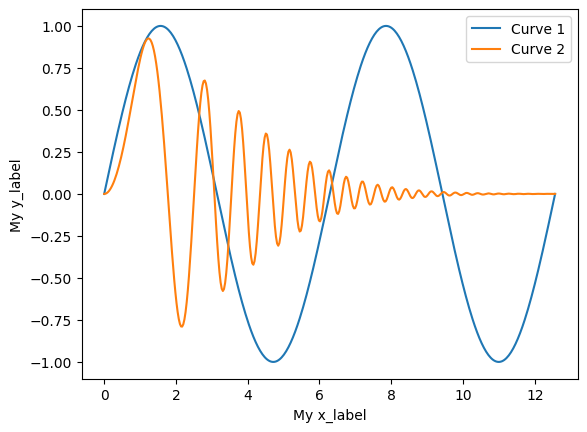
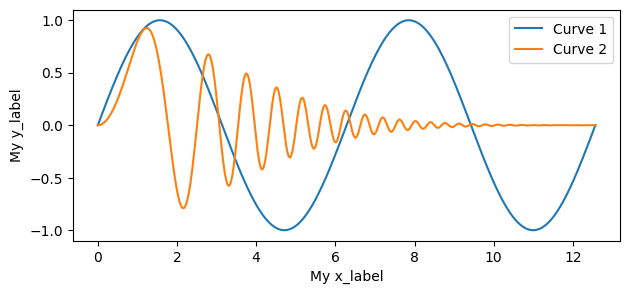
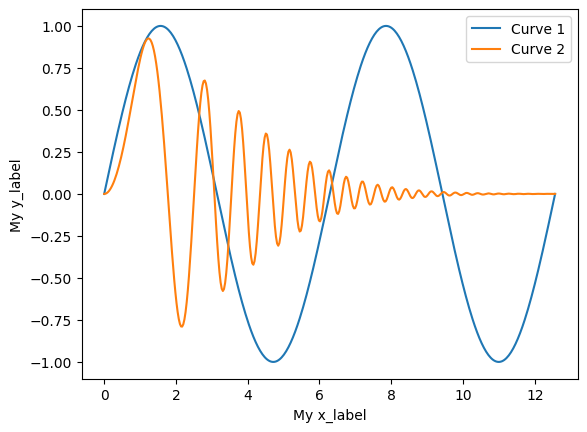
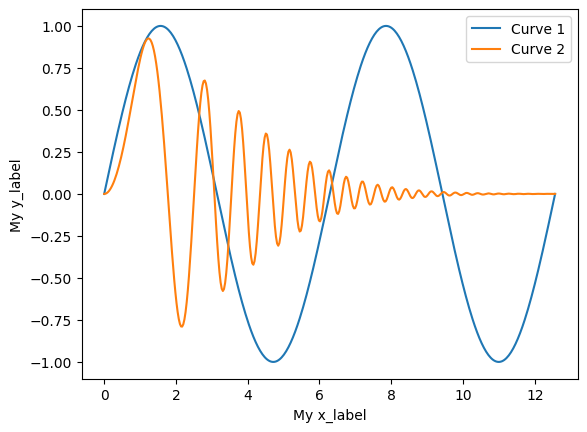
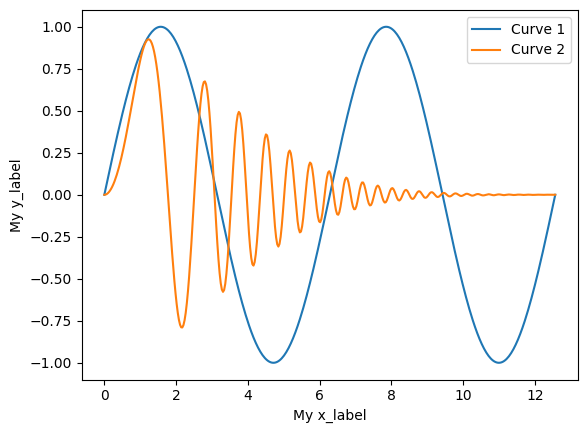
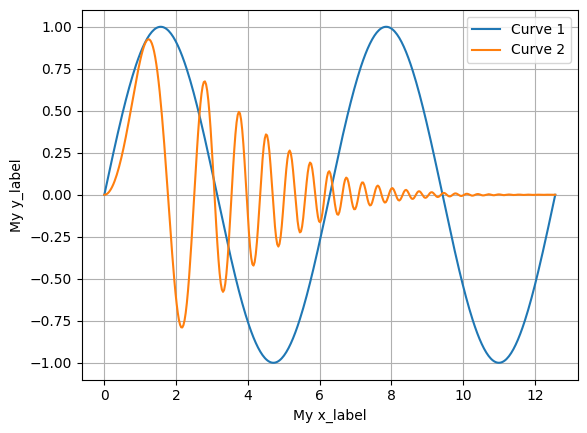

Write Python code to recreate these figures, in order.
import numpy as np
import matplotlib.pyplot as plt

x = np.linspace(0, 4*np.pi, 400)
y1 = np.sin(x)
y2 = np.exp(-x**2/20) * np.sin(x**2)

# %% Example 1: modified default values
plt.figure()
plt.plot(x, y1, label='Curve 1')
plt.plot(x, y2, label='Curve 2')
plt.gca().set(xlabel='My x_label', ylabel='My y_label')
plt.legend()
plt.savefig('test_modified_default.pdf')

# %% Example 2: modified default values, larger figure size
plt.figure(figsize=(7.0625, 3))
plt.plot(x, y1, label='Curve 1')
plt.plot(x, y2, label='Curve 2')
plt.gca().set(xlabel='My x_label', ylabel='My y_label')
plt.legend()
plt.savefig('test_modified_default_larger_figsize.pdf')

# %% Example 3: modified default values, without grid
plt.figure()
plt.plot(x, y1, label='Curve 1')
plt.plot(x, y2, label='Curve 2')
plt.gca().set(xlabel='My x_label', ylabel='My y_label')
plt.legend()
plt.grid(False)
plt.savefig('test_modified_default_no_grid.pdf')

# %% Example 4: modified default values, without ticks on the top and right spines
plt.figure()
plt.plot(x, y1, label='Curve 1')
plt.plot(x, y2, label='Curve 2')
plt.gca().set(xlabel='My x_label', ylabel='My y_label')
plt.legend()
plt.gca().tick_params(top=False, right=False)
plt.savefig('test_modified_default_no_top_right_ticks.pdf')

# %% Restore matplotlib defaults
plt.rcdefaults()

# %% Example 5: original default values, without grid (make sure matplotlibrc is not in the current directory)
plt.figure()
plt.plot(x, y1, label='Curve 1')
plt.plot(x, y2, label='Curve 2')
plt.gca().set(xlabel='My x_label', ylabel='My y_label')
plt.legend()
plt.savefig('test_original_default_no_grid.pdf')

# %% Example 6: original default values, with grid (make sure matplotlibrc is not in the current directory)
plt.figure()
plt.plot(x, y1, label='Curve 1')
plt.plot(x, y2, label='Curve 2')
plt.gca().set(xlabel='My x_label', ylabel='My y_label')
plt.legend()
plt.grid()
plt.savefig('test_original_default_with_grid.pdf')